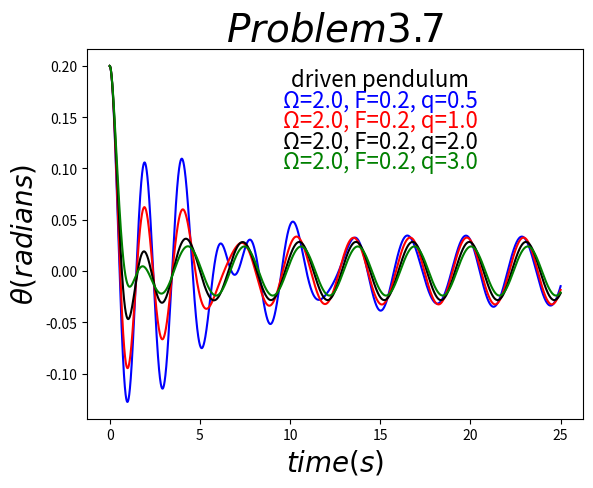

Python code for this plot:
# -- coding utf-8 --
import numpy as np
import matplotlib.pyplot as plt
import math

g = 9.8
l = 1.0
oumiga = 2.0
fd = 0.2
q1 = 0.5
q2 = 1.0
q3 = 2.0
q4 = 3.0
ini_x = 0.2
ini_v = 0
ini_a = 0
dt = 0.001
t = np.arange(0,25,dt)
p1 = []
p2 = []
p3 = []
p4 = []

x = ini_x
v = ini_v
a = ini_a
for i in range(len(t)):
	p1.append(x)
	a = - g/l*x - q1*v + fd*math.sin(oumiga*t[i])
	v += a*dt
	x += v*dt
	
x = ini_x
v = ini_v
a = ini_a
for i in range(len(t)):
	p2.append(x)
	a = - g/l*x - q2*v + fd*math.sin(oumiga*t[i])
	v += a*dt
	x += v*dt	
	
x = ini_x
v = ini_v
a = ini_a
for i in range(len(t)):
	p3.append(x)
	a = - g/l*x - q3*v + fd*math.sin(oumiga*t[i])
	v += a*dt
	x += v*dt
	
x = ini_x
v = ini_v
a = ini_a
for i in range(len(t)):
	p4.append(x)
	a = - g/l*x - q4*v + fd*math.sin(oumiga*t[i])
	v += a*dt
	x += v*dt
	
plt.plot(t,p1,'b',t,p2,'r',t,p3,'k',t,p4,'g')
plt.text(15,0.18,u'driven pendulum',color='black',ha='center',fontsize=16)
plt.text(15,0.16,u'\u03A9=2.0, F=0.2, q=0.5',color='blue',ha='center',fontsize=16)
plt.text(15,0.14,u'\u03A9=2.0, F=0.2, q=1.0',color='red',ha='center',fontsize=16)
plt.text(15,0.12,u'\u03A9=2.0, F=0.2, q=2.0',color='black',ha='center',fontsize=16)
plt.text(15,0.10,u'\u03A9=2.0, F=0.2, q=3.0',color='green',ha='center',fontsize=16)
plt.title('$Problem3.7$',fontsize=28)
plt.xlabel('$time(s)$',fontsize=20)
plt.ylabel(u'$\u03B8(radians)$',fontsize=20)
plt.show()
